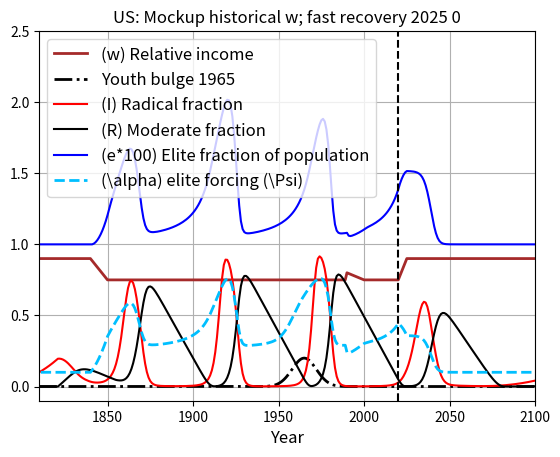
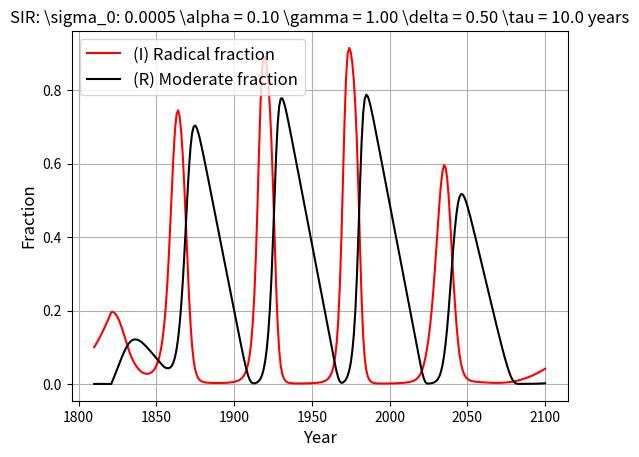

Write the Python code that produced these figures, in order.
import numpy as np
import matplotlib.pyplot as plt

# Enable DST forcing on SIR model
enable_DST = 1

# Initialize S0, I0, R0, and SIR_parms with starting values
T_ages = 45
initial_fraction = 1 / T_ages

S0 = np.tile(initial_fraction * 0.9, (T_ages, 60))
I0 = np.tile(initial_fraction * 0.1, (T_ages, 60))
R0 = np.tile(initial_fraction * 0.0, (T_ages, 60))
SIR_parms = np.array([0])  # Example starting parameter

show_SIR_variation = 0
if show_SIR_variation:
    SIR_increment = 5
    SIR_starts = np.arange(SIR_parms[0], S0.shape[1], SIR_increment)
else:
    SIR_increment = 0
    SIR_starts = [SIR_parms[0]]

pt_original = 0
force_one_percent_elites = 1
if pt_original:
    force_one_percent_elites = 0

qin_transitions = 0
display_SIR_data = 1
if enable_DST == 0:
    display_SIR_data = 1

ls = '-'
ls_psi = '--'
lw_psi = 2
add_title = 1

# US transitions and parameters
YB_year = 1965
age_factor = 0.2

w_0 = 0.90
w_m = 0.75

transitions = np.array([
    [1810, w_0], [1840, w_0], [1850, w_m], [1990, w_m],
    [1910, w_m], [1940, w_0], [1970, w_0], [2000, w_m],
    [2020, w_m], [2025, w_0], [2100, w_0]
])

tag = 'US: Mockup historical w; fast recovery 2025'

# Interpolating relative income
period = np.arange(transitions[0, 0], transitions[-1, 0] + 1)
w = np.interp(period, transitions[:, 0], transitions[:, 1], left=w_0, right=w_0)

# Reporting the transitions
for i in range(1, transitions.shape[0]):
    eyr = transitions[i, 0]
    syr = transitions[i - 1, 0]
    delta_t = eyr - syr
    print(f'{int(syr)}-{int(eyr)}: {int(delta_t)} years {100 * (transitions[i, 1] - transitions[i - 1, 1]) / delta_t:.1f}%')

# Radicalization parameters
if force_one_percent_elites:
    elit_0 = 0.01
    max_elit = 0.03
    elit_1 = elit_0
    eps_factor = (1 - w_0) / elit_0
else:
    elit_0 = 0.5
    max_elit = 0.6
    elit_1 = 0.5
    eps_factor = 10 * elit_0

mu = 0.3
a_w = 1.0
a_e = 0.5

scale = 100
mu /= scale
a_e *= 100

if not enable_DST:
    a_w = 0.0
    a_e = 0.0
    YB_year = 0.0

# Base SIR model parameters
sigma_0 = 0.0005
a_0 = 0.1
a_max = 1
gamma = 1
delta = 0.5
tau = 10

T_ages = 45
t_ages = 45

I_0 = 0.1
R_0 = 0.0

YB_A20 = np.zeros(len(period))
if YB_year:
    YB_A20 = age_factor * np.exp(-((period - YB_year) ** 2) / 10**2)

elit = np.full(len(period), np.nan)
elit[0] = elit_1
epsln = np.full(len(period), np.nan)
epsln[0] = eps_factor * (1 - w[0]) / elit[0]

S = np.zeros((T_ages, len(period)))
S[:, 0] = (1 - I_0 - R_0) / t_ages
I = np.zeros((T_ages, len(period)))
I[:, 0] = I_0 / t_ages
R = np.zeros((T_ages, len(period)))
R[:, 0] = R_0 / t_ages

# Display colors
brown = '#A52A2A'
nice_green = '#00BFFF'

fig1, ax1 = plt.subplots()
fig2, ax2 = plt.subplots()

for y_i in SIR_starts:
    S[:, 0] = S0[:, y_i]
    I[:, 0] = I0[:, y_i]
    R[:, 0] = R0[:, y_i]

    S_sum = np.full(len(period), np.nan)
    I_sum = np.full(len(period), np.nan)
    R_sum = np.full(len(period), np.nan)
    alpha_rec = np.full(len(period), np.nan)

    if not pt_original:
        R_sum[0] = np.sum(R[:, 0])
    
    S_sum[0] = np.sum(S[:, 0])
    I_sum[0] = np.sum(I[:, 0])
    R_sum[0] = np.sum(R[:, 0])

    for t in range(len(period) - 1):
        t1 = t + 1
        if pt_original:
            elit[t1] = elit[t] + mu * (w_0 - w[t]) / w[t]
        else:
            elit[t1] = elit[t] + mu * (w_0 - w[t]) / w[t] - (elit[t] - elit_0) * R_sum[t]

        epsln[t1] = eps_factor * (1 - w[t1]) / elit[t1]
        
        alpha = a_0 + a_w * (w_0 - w[t1]) + a_e * (elit[t1] - elit_0)
        alpha += YB_A20[t1]
        alpha = np.clip(alpha, a_0, a_max)
        
        sigma = (alpha - gamma * np.sum(R[:, t])) * np.sum(I[:, t]) + sigma_0
        sigma = np.clip(sigma, 0, 1)
        if t > tau:
            rho = delta * np.sum(I[:, t - tau])
        else:
            rho = 0
        rho = np.clip(rho, 0, 1)
        alpha_rec[t1] = alpha
        
        S[0, t1] = 1 / t_ages
        for age in range(t_ages - 1):
            age1 = age + 1
            S[age1, t1] = (1 - sigma) * S[age, t]
            I[age1, t1] = (1 - rho) * I[age, t] + sigma * S[age, t]
            R[age1, t1] = R[age, t] + rho * I[age, t]
        
        S_sum[t1] = np.sum(S[:, t1])
        I_sum[t1] = np.sum(I[:, t1])
        R_sum[t1] = np.sum(R[:, t1])
        if pt_original:
            elit[t1] = elit[t1] - (elit[t1] - elit_0) * R_sum[t1]

    ax1.plot(period, w, color=brown, linestyle=ls, linewidth=2, label='(w) Relative income')
    if YB_year:
        ax1.plot(period, YB_A20, color='k', linestyle='-.', linewidth=2, label=f'Youth bulge {YB_year}')
    if display_SIR_data:
        ax1.plot(period, I_sum, color='r', linestyle=ls, label='(I) Radical fraction')
        ax1.plot(period, R_sum, color='k', linestyle=ls, label='(R) Moderate fraction')
    
    ax1.plot(period, elit * scale, color='b', linestyle=ls, label=f'(e*{scale}) Elite fraction of population')
    x_i = np.where(elit > max_elit)[0]
    if x_i.size > 0:
        ax1.plot(period[x_i], elit[x_i] * scale, color='r', linestyle='-', linewidth=2, label='Excessive elite fraction')
    
    ax1.plot(period, alpha_rec, color=nice_green, linestyle=ls_psi, linewidth=lw_psi, label='(\\alpha) elite forcing (\\Psi)')
    
    ax1.legend(loc='best', fontsize=12)
    ax1.set_xlabel('Year', fontsize=12)
    ax1.grid(True)
    ax1.set_ylim([-0.1, 2.5])
    ax1.set_xlim([period[0], period[-1]])
    if add_title:
        ax1.set_title(f'{tag} {SIR_increment}')
    
    this_year = 2020
    if this_year in period:
        ax1.axvline(x=this_year, color='k', linestyle='--')
    
    plt.pause(0.1)  # Force figure to display

    ax2.plot(period, I_sum, color='r', linestyle=ls, label='(I) Radical fraction')
    ax2.plot(period, R_sum, color='k', linestyle=ls, label='(R) Moderate fraction')
    
    ax2.legend(loc='best', fontsize=12)
    ax2.set_xlabel('Year', fontsize=12)
    ax2.set_ylabel('Fraction', fontsize=12)
    ax2.grid(True)
    ax2.set_title(f'SIR: \\sigma_0: {sigma_0:.4f} \\alpha = {a_0:.2f} \\gamma = {gamma:.2f} \\delta = {delta:.2f} \\tau = {tau:.1f} years', fontsize=12)
    
    plt.pause(0.1)

plt.show()
